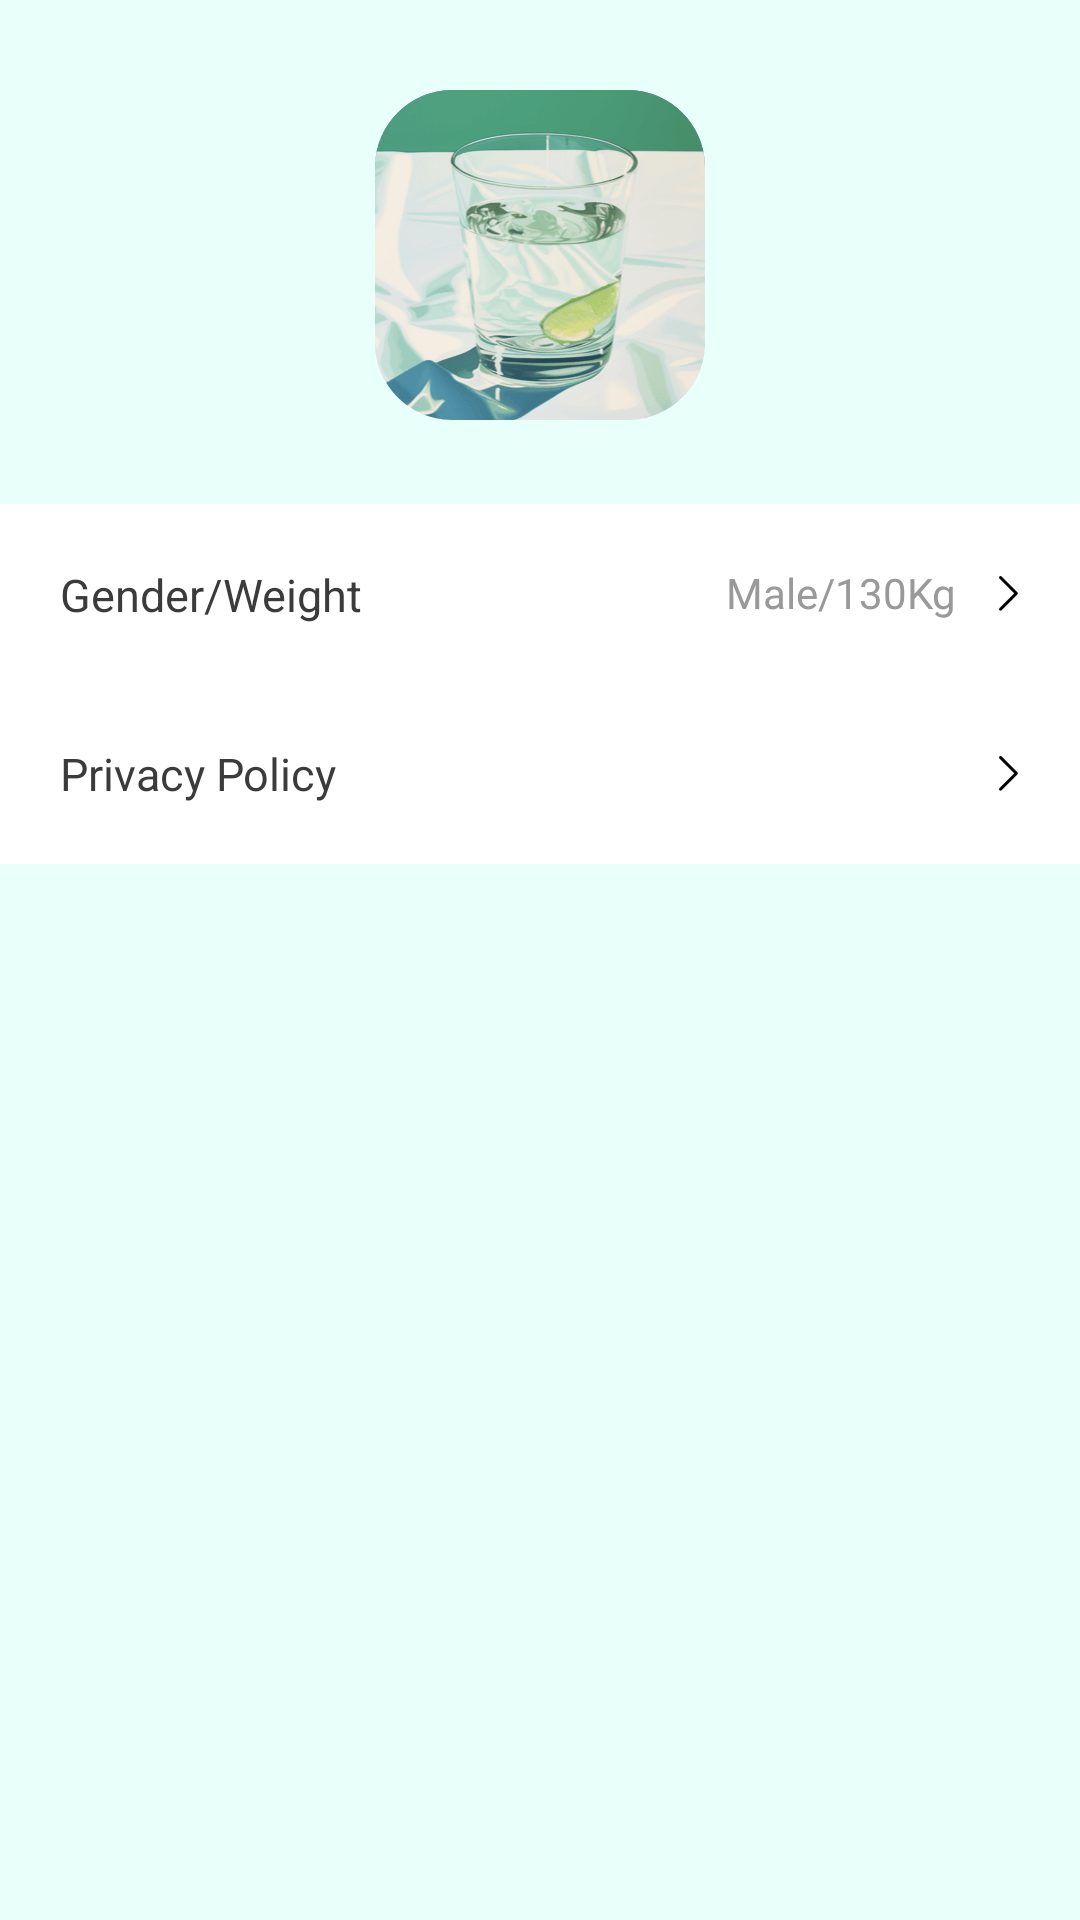

This screen was rendered from an Android layout file. Write that file and the resources it references.
<!-- AndroidManifest.xml: application theme Theme.DrinkWater -->
<!-- res/layout/fragment_set.xml -->
<?xml version="1.0" encoding="utf-8"?>
<layout xmlns:android="http://schemas.android.com/apk/res/android"
    xmlns:app="http://schemas.android.com/apk/res-auto"
    xmlns:tools="http://schemas.android.com/tools">

    <data>

    </data>

    <androidx.constraintlayout.widget.ConstraintLayout
        android:layout_width="match_parent"
        android:layout_height="match_parent"
        android:background="@color/green_plan">

        <ImageView
            android:id="@+id/ivLogo"
            android:layout_width="110dp"
            android:layout_height="110dp"
            android:layout_marginTop="30dp"
            android:background="@drawable/logo"
            app:layout_constraintEnd_toEndOf="parent"
            app:layout_constraintStart_toStartOf="parent"
            app:layout_constraintTop_toTopOf="parent" />

        <androidx.constraintlayout.widget.ConstraintLayout
            android:id="@+id/clGender"
            android:layout_width="0dp"
            android:layout_height="60dp"
            android:layout_marginTop="28dp"
            android:background="@color/white"
            app:layout_constraintEnd_toEndOf="parent"
            app:layout_constraintStart_toStartOf="parent"
            app:layout_constraintTop_toBottomOf="@id/ivLogo">

            <TextView
                android:layout_width="wrap_content"
                android:layout_height="wrap_content"
                android:layout_marginStart="20dp"
                android:text="Gender/Weight"
                android:textColor="#FF3B3B3B"
                android:textSize="15sp"
                app:layout_constraintBottom_toBottomOf="parent"
                app:layout_constraintStart_toStartOf="parent"
                app:layout_constraintTop_toTopOf="parent" />

            <TextView
                android:id="@+id/tvInfo"
                android:layout_width="wrap_content"
                android:layout_height="wrap_content"
                android:drawableEnd="@drawable/click_go"
                android:text="Male/130Kg"
                android:textColor="#FF999999"
                android:textSize="14sp"
                android:layout_marginEnd="20dp"
                app:layout_constraintBottom_toBottomOf="parent"
                app:layout_constraintEnd_toEndOf="parent"
                app:layout_constraintTop_toTopOf="parent"/>

        </androidx.constraintlayout.widget.ConstraintLayout>

        <TextView
            android:id="@+id/tvPrivacy"
            android:layout_width="0dp"
            android:layout_height="60dp"
            android:text="Privacy Policy"
            android:textColor="#FF3B3B3B"
            android:textSize="15sp"
            android:gravity="center_vertical"
            android:paddingStart="20dp"
            android:drawableEnd="@drawable/click_go"
            android:paddingEnd="20dp"
            android:background="@color/white"
            app:layout_constraintEnd_toEndOf="parent"
            app:layout_constraintStart_toStartOf="parent"
            app:layout_constraintTop_toBottomOf="@id/clGender"/>




    </androidx.constraintlayout.widget.ConstraintLayout>
</layout>
<!-- resources referenced by this layout -->
<resources>
  <color name="green_plan">#E9FFF9</color>
  <color name="white">#FFFFFFFF</color>
  <!-- drawable click_go: png bitmap (drawable-xxhdpi, 392 bytes) -->
  <!-- drawable logo: png bitmap (drawable-xxhdpi, 43027 bytes) -->
  <style name="Theme.DrinkWater" parent="Theme.MaterialComponents.Light.NoActionBar">
          <item name="android:immersive">true</item>
      </style>
</resources>
